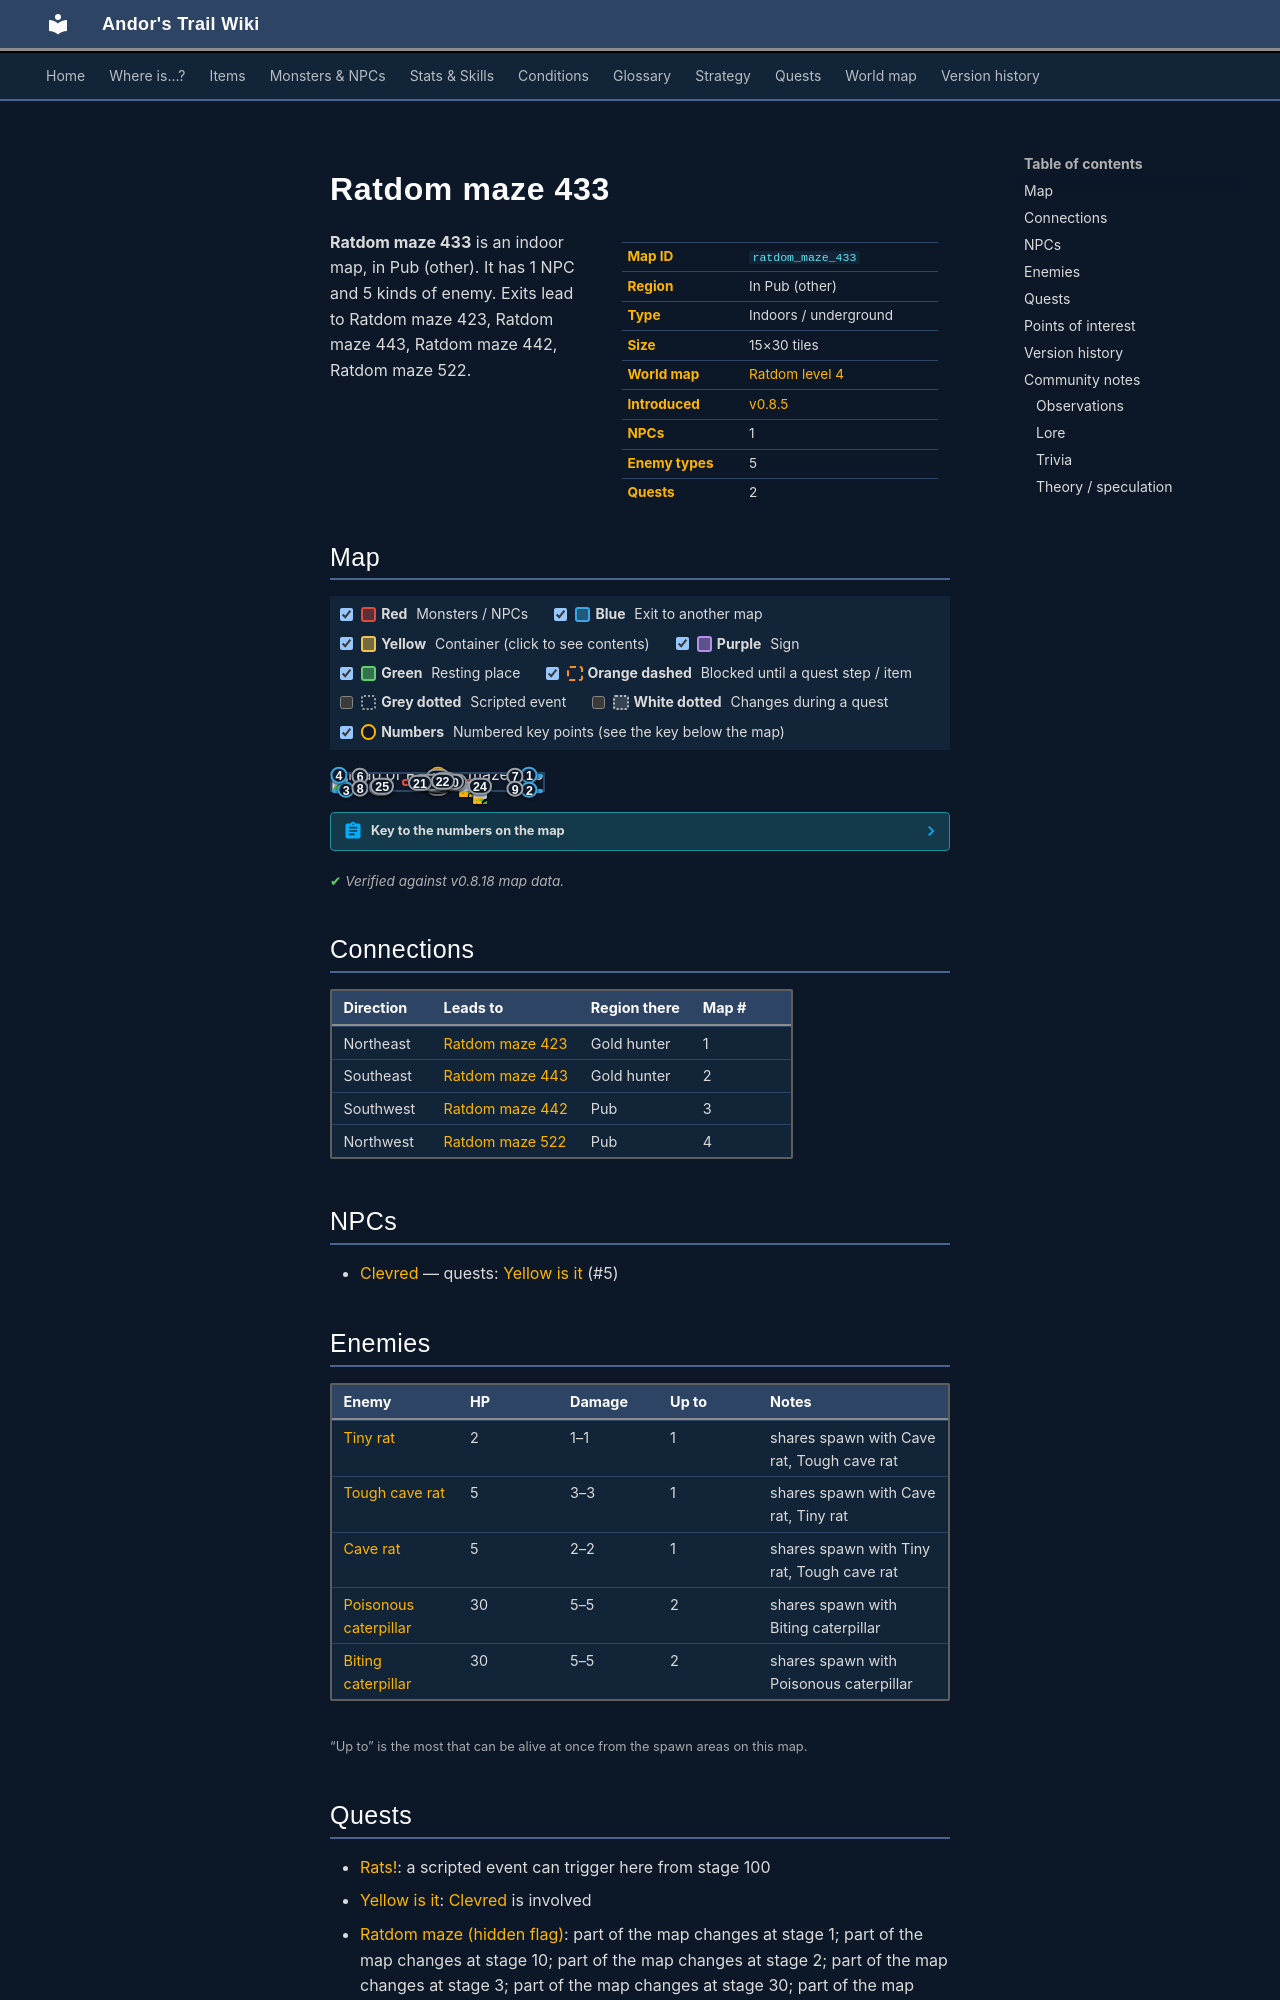

repository: asdfghjkl628/Andor-s-Trail-Wikiiii · page: maps/ratdom_maze_433/index.html · generator: mkdocs

---
description: "Ratdom maze 433 is an indoor location in Andor's Trail, in Pub (other). NPCs: Clevred. Enemies: Tiny rat, Tough cave rat, Cave rat, Poisonous caterpillar, Biting caterpillar. Exits to Ratdom maze 423, Ratdom maze 443, Ratdom maze 442, Ratdom maze 522."
---

# Ratdom maze 433

<div class="infobox" markdown>

| | |
|---|---|
| **Map ID** | `ratdom_maze_433` |
| **Region** | In Pub (other) |
| **Type** | Indoors / underground |
| **Size** | 15×30 tiles |
| **World map** | [Ratdom level 4](index.md) |
| **Introduced** | [v0.8.5](../versions/0.8.5.md) |
| **NPCs** | 1 |
| **Enemy types** | 5 |
| **Quests** | 2 |

</div>

**Ratdom maze 433** is an indoor map, in Pub (other). It has 1 NPC and 5 kinds of enemy. Exits lead to Ratdom maze 423, Ratdom maze 443, Ratdom maze 442, Ratdom maze 522.
